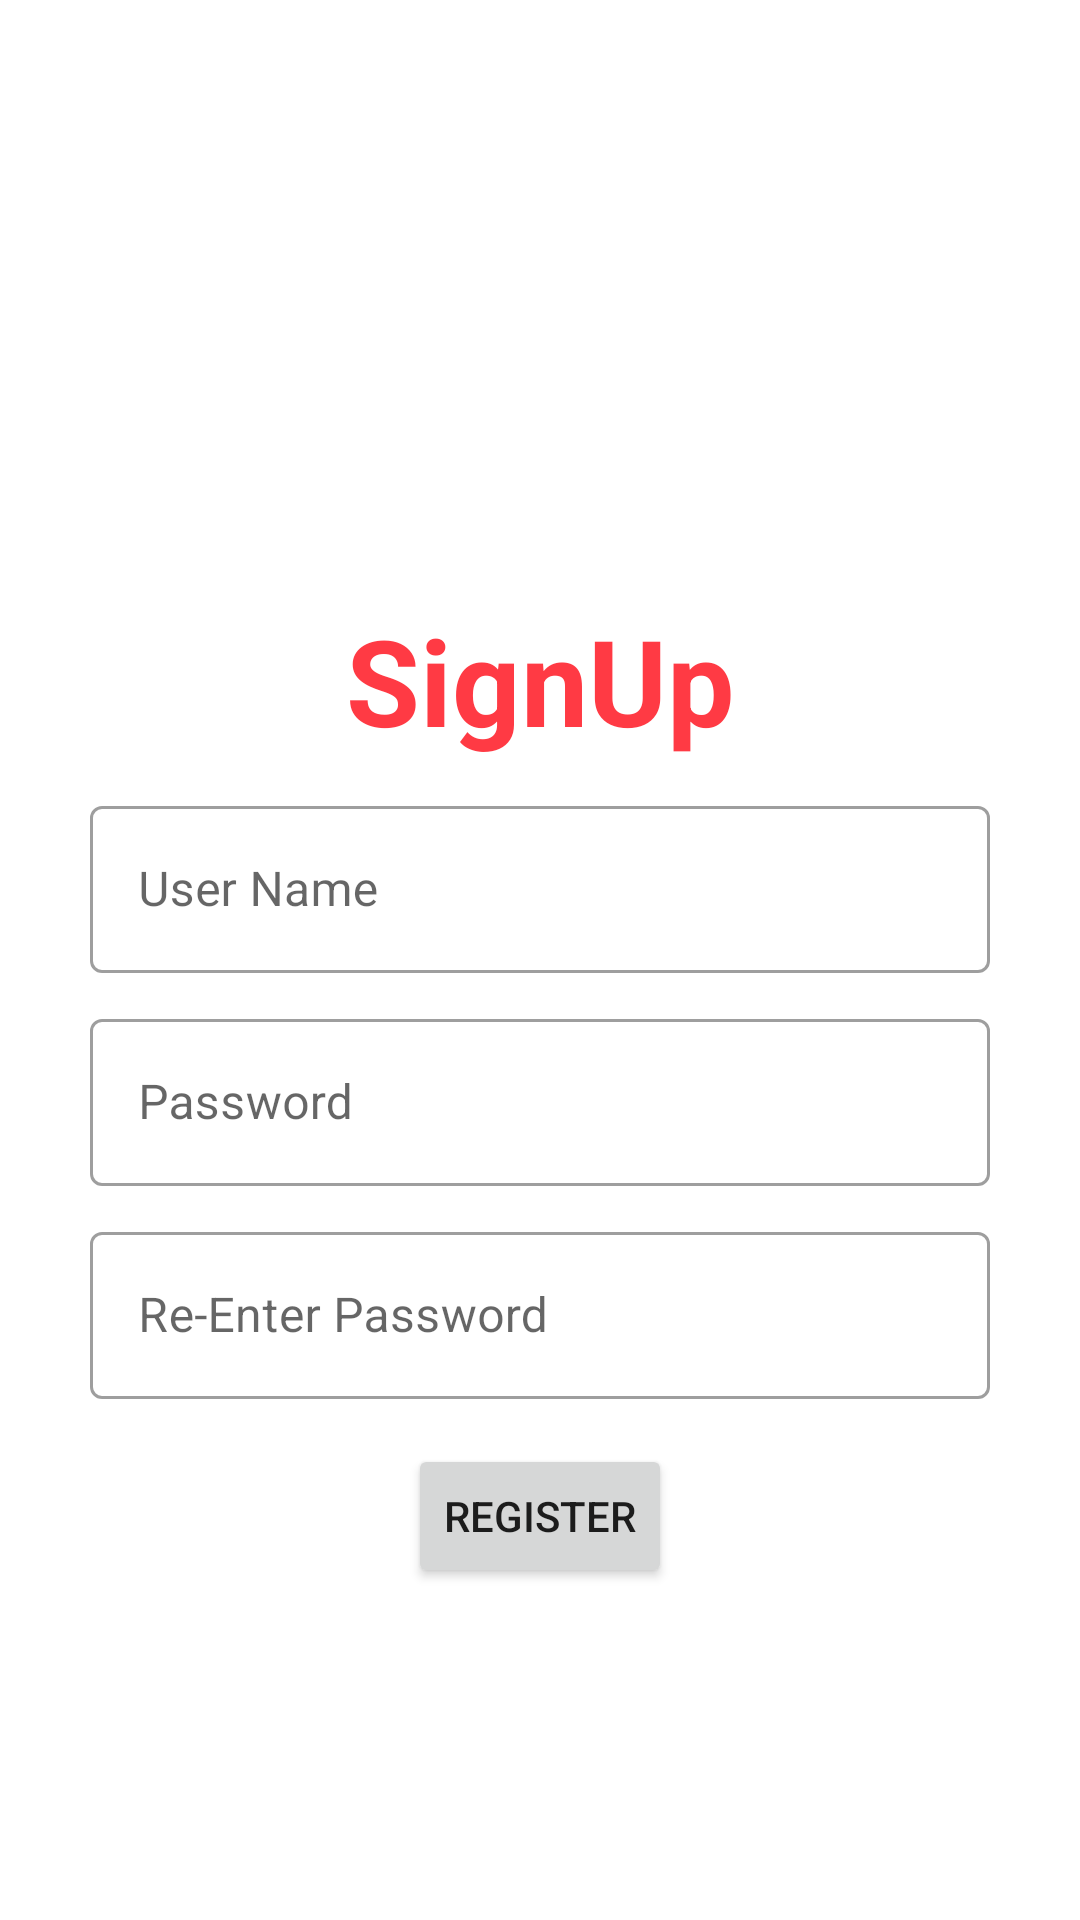

Android layout source for this screen:
<!-- AndroidManifest.xml: application theme Theme.NewsApp -->
<!-- res/layout/fragment_sign_up.xml -->
<?xml version="1.0" encoding="utf-8"?>
<androidx.constraintlayout.widget.ConstraintLayout xmlns:android="http://schemas.android.com/apk/res/android"
    xmlns:app="http://schemas.android.com/apk/res-auto"
    xmlns:tools="http://schemas.android.com/tools"
    android:layout_width="match_parent"
    android:layout_height="match_parent"
    tools:context=".ui.fragments.SignUpFragment">

    <TextView
        android:id="@+id/tv_sign_up"
        android:layout_width="wrap_content"
        android:layout_height="wrap_content"
        android:text="@string/signup"
        android:textColor="@color/primary_color"
        android:textSize="40sp"
        android:textStyle="bold"
        android:layout_marginTop="200dp"
        app:layout_constraintEnd_toEndOf="parent"
        app:layout_constraintStart_toStartOf="parent"
        app:layout_constraintTop_toTopOf="parent" />

    <com.google.android.material.textfield.TextInputLayout
        android:id="@+id/tl_user_name"
        style="@style/Widget.MaterialComponents.TextInputLayout.OutlinedBox"
        android:layout_width="300dp"
        android:layout_height="wrap_content"
        android:layout_alignParentStart="true"
        android:layout_marginTop="10dp"
        app:layout_constraintEnd_toEndOf="parent"
        app:layout_constraintStart_toStartOf="parent"
        app:layout_constraintTop_toBottomOf="@id/tv_sign_up">

        <com.google.android.material.textfield.TextInputEditText
            android:id="@+id/et_user_name"
            android:layout_width="match_parent"
            android:layout_height="wrap_content"
            android:hint="@string/user_name"
            android:inputType="text|textPersonName" />
    </com.google.android.material.textfield.TextInputLayout>

    <com.google.android.material.textfield.TextInputLayout
        android:id="@+id/tl_password_1"
        style="@style/Widget.MaterialComponents.TextInputLayout.OutlinedBox"
        android:layout_width="300dp"
        android:layout_height="wrap_content"
        android:layout_alignParentStart="true"
        android:layout_marginTop="10dp"
        app:layout_constraintTop_toBottomOf="@id/tl_user_name"
        app:layout_constraintStart_toStartOf="parent"
        app:layout_constraintEnd_toEndOf="parent">

        <com.google.android.material.textfield.TextInputEditText
            android:id="@+id/et_password_1"
            android:layout_width="match_parent"
            android:layout_height="wrap_content"
            android:hint="@string/password"
            android:inputType="textPassword" />
    </com.google.android.material.textfield.TextInputLayout>

    <com.google.android.material.textfield.TextInputLayout
        android:id="@+id/tl_password_2"
        style="@style/Widget.MaterialComponents.TextInputLayout.OutlinedBox"
        android:layout_width="300dp"
        android:layout_height="wrap_content"
        android:layout_alignParentStart="true"
        android:layout_marginTop="10dp"
        app:layout_constraintTop_toBottomOf="@id/tl_password_1"
        app:layout_constraintStart_toStartOf="parent"
        app:layout_constraintEnd_toEndOf="parent">

        <com.google.android.material.textfield.TextInputEditText
            android:id="@+id/et_password_2"
            android:layout_width="match_parent"
            android:layout_height="wrap_content"
            android:hint="@string/re_enter_password"
            android:inputType="textPassword" />
    </com.google.android.material.textfield.TextInputLayout>

    <Button
        android:id="@+id/bt_register"
        android:layout_width="wrap_content"
        android:layout_height="wrap_content"
        android:text="@string/register"
        android:layout_marginTop="15dp"
        app:layout_constraintStart_toStartOf="parent"
        app:layout_constraintEnd_toEndOf="parent"
        app:layout_constraintTop_toBottomOf="@id/tl_password_2"/>


</androidx.constraintlayout.widget.ConstraintLayout>
<!-- resources referenced by this layout -->
<resources>
  <color name="primary_color">#FFFF3A44</color>
  <string name="password">Password</string>
  <string name="re_enter_password">Re-Enter Password</string>
  <string name="register">Register</string>
  <string name="signup">SignUp</string>
  <string name="user_name">User Name</string>
  <style name="Theme.NewsApp" parent="Theme.MaterialComponents.DayNight.NoActionBar">
          
          <item name="colorPrimary">@color/primary_color</item>
          <item name="colorPrimaryVariant">@color/purple_700</item>
          <item name="colorOnPrimary">@color/white</item>
          
          <item name="colorSecondary">@color/secondary_color</item>
          <item name="colorSecondaryVariant">@color/teal_700</item>
          <item name="colorOnSecondary">@color/black</item>
          
          
      </style>
  <color name="purple_700">#FF3700B3</color>
  <color name="white">#FFFFFFFF</color>
  <color name="secondary_color">#FF0080FF</color>
  <color name="teal_700">#FF018786</color>
  <color name="black">#FF000000</color>
</resources>
